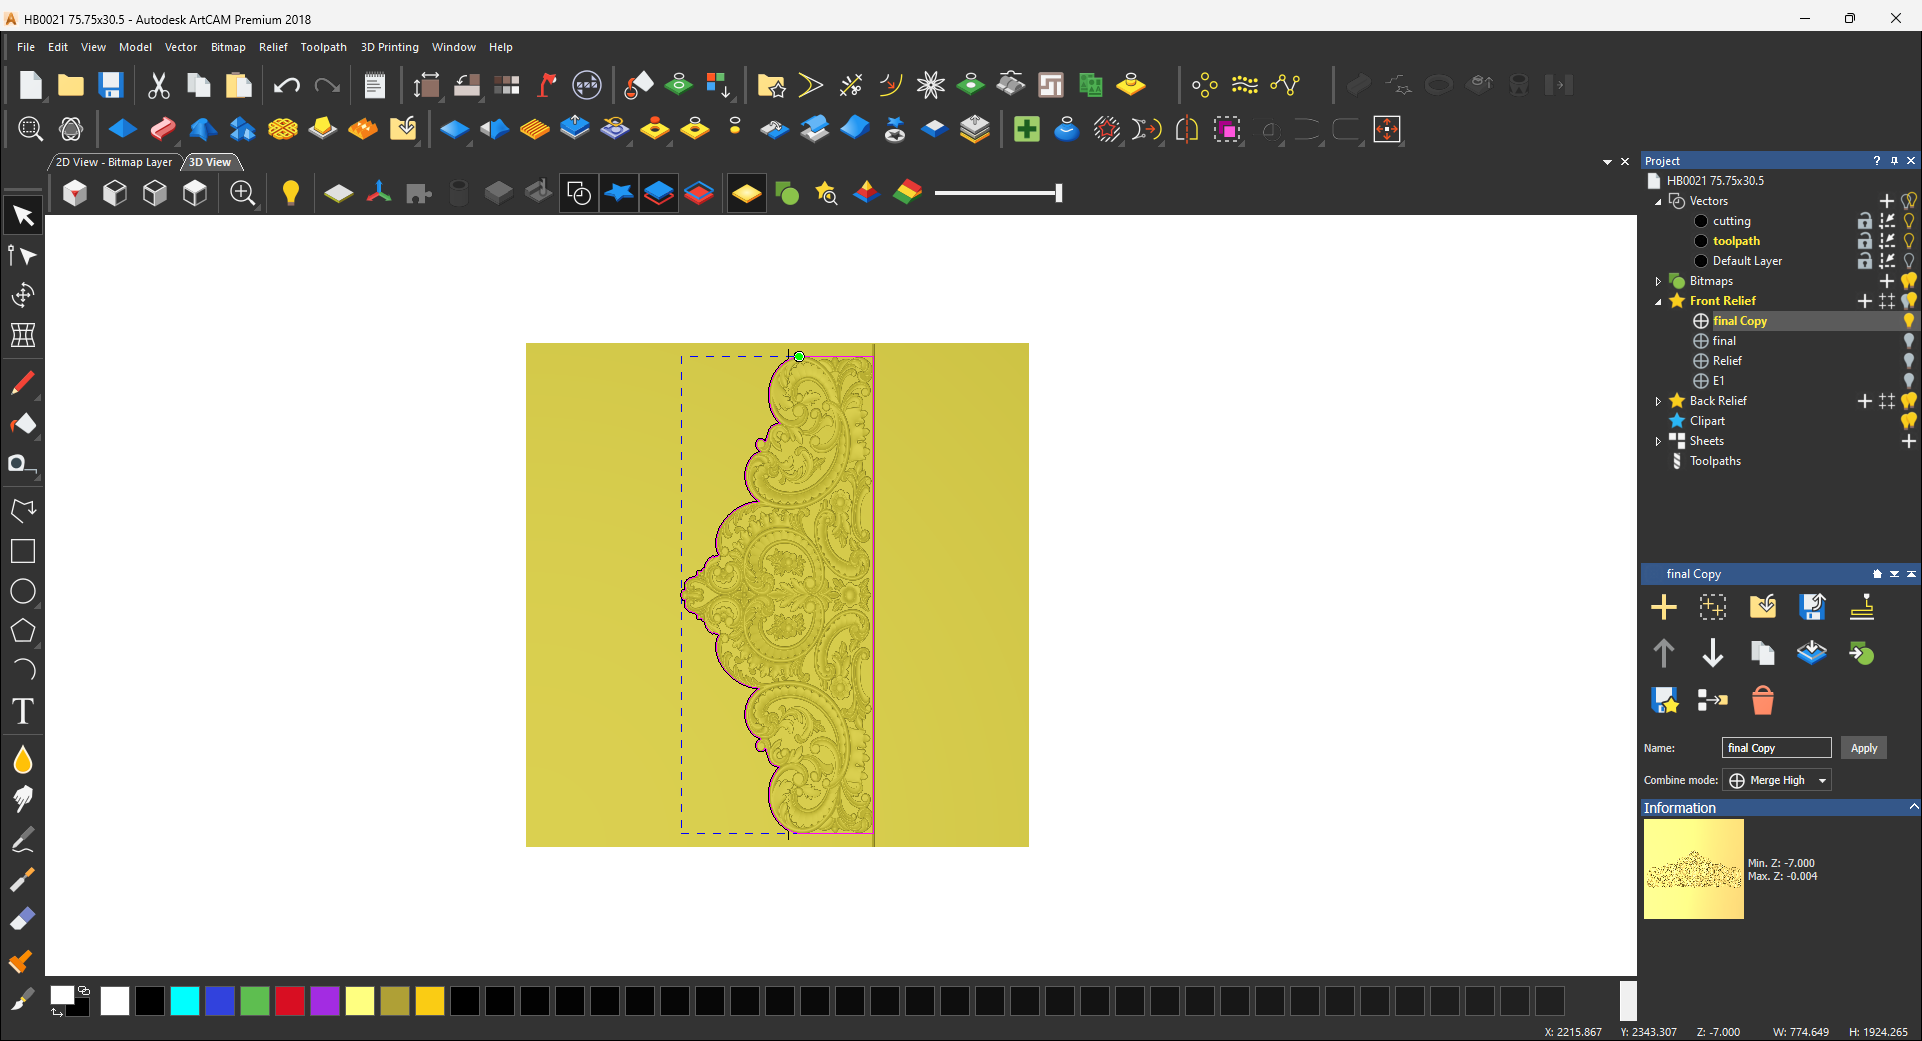
Workflow: toolpath_3d

Step 1: ArtCAM on the element (artcampro.exe)

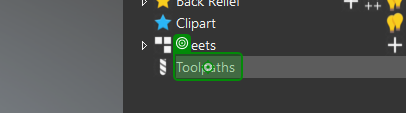
Step 2: click on 'Toolpaths'

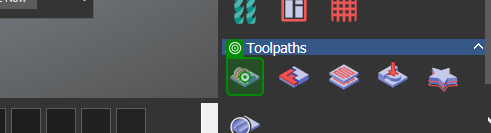
Step 3: click on 'image Create Machine Re…'

Step 4: click on 'Whole Relief' (no picture)

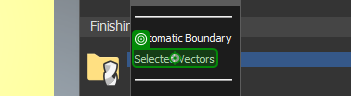
Step 5: click on 'Selected Vectors'

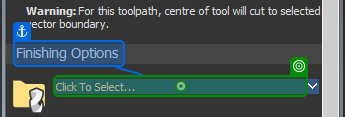
Step 6: click on 'Finishing Options'

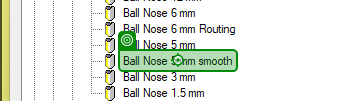
Step 7: click on 'Ball Nose 5 mm smooth'

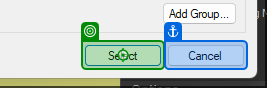
Step 8: click

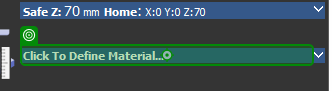
Step 9: click on 'Click To Define Materia…'

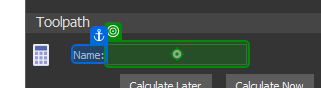
Step 10: type "3d" into 'Name'

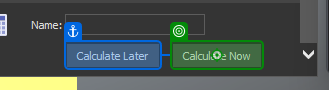
Step 11: click on 'Calculate Now'